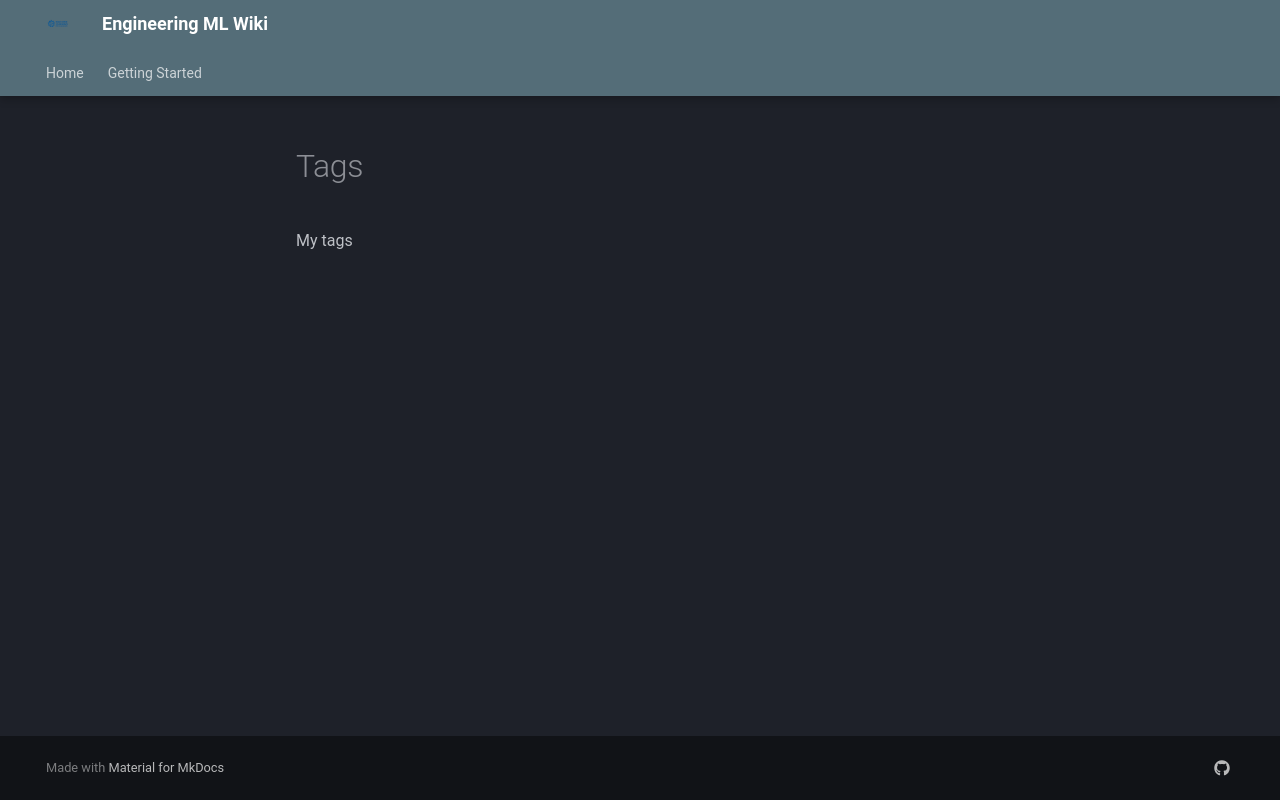

repository: jcorb03/Engineering-ML-Wiki · page: home_pages/tags/index.html · generator: mkdocs

# Tags 

My tags

<!-- material/tags -->
